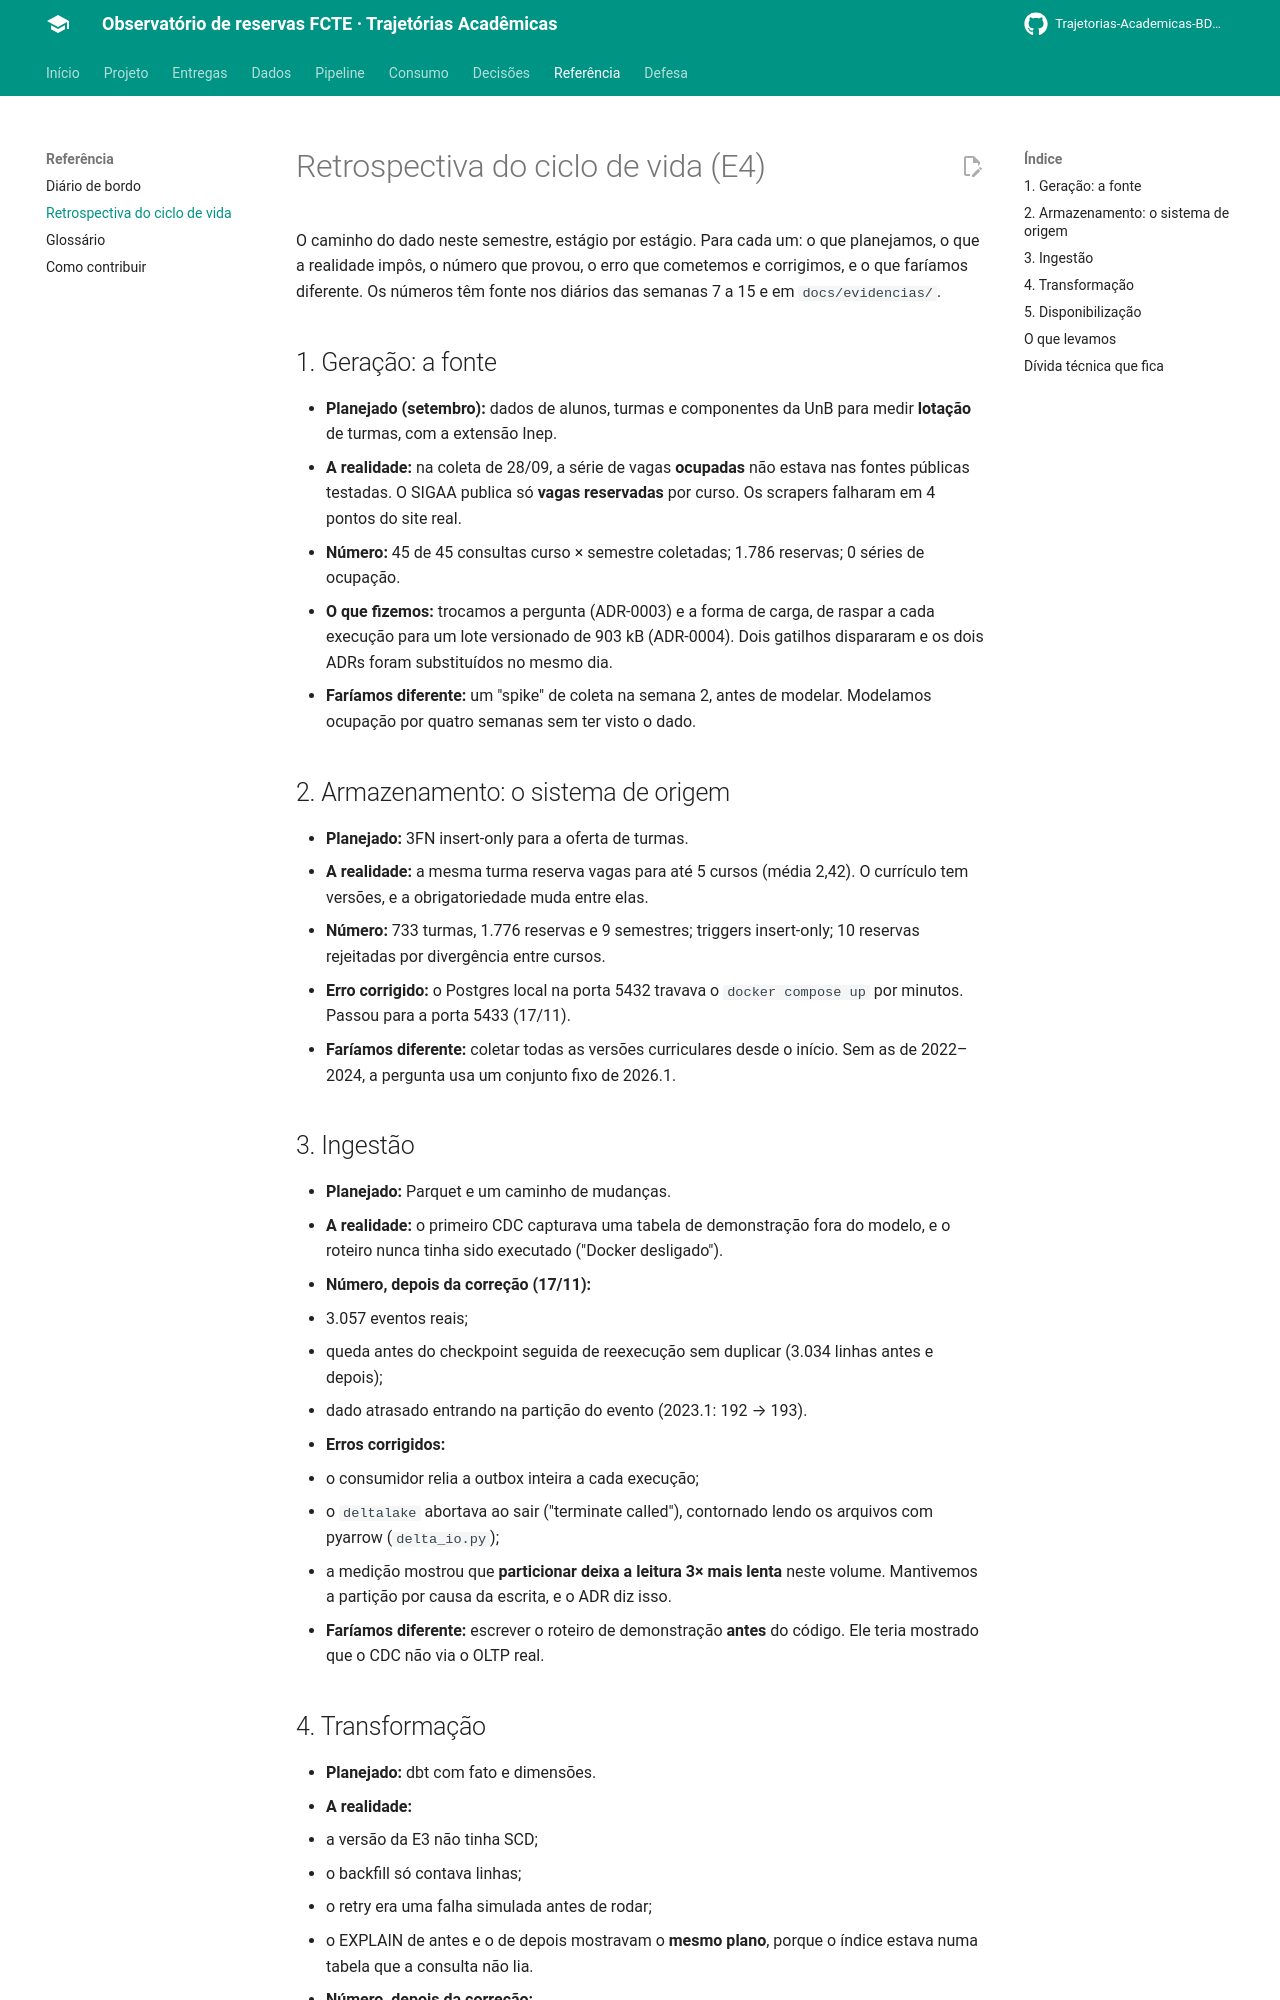

repository: Trajetorias-Academicas-BD2-2026-2/documentation · page: referencia/retrospectiva/index.html · generator: mkdocs

# Retrospectiva do ciclo de vida (E4)

O caminho do dado neste semestre, estágio por estágio. Para cada um: o que planejamos, o que a realidade impôs, o número que provou, o erro que cometemos e corrigimos, e o que faríamos diferente. Os números têm fonte nos diários das semanas 7 a 15 e em `docs/evidencias/`.

## 1. Geração: a fonte

- **Planejado (setembro):** dados de alunos, turmas e componentes da UnB para medir **lotação** de turmas, com a extensão Inep.
- **A realidade:** na coleta de 28/09, a série de vagas **ocupadas** não estava nas fontes públicas testadas. O SIGAA publica só **vagas reservadas** por curso. Os scrapers falharam em 4 pontos do site real.
- **Número:** 45 de 45 consultas curso × semestre coletadas; 1.786 reservas; 0 séries de ocupação.
- **O que fizemos:** trocamos a pergunta (ADR-0003) e a forma de carga, de raspar a cada execução para um lote versionado de 903 kB (ADR-0004). Dois gatilhos dispararam e os dois ADRs foram substituídos no mesmo dia.
- **Faríamos diferente:** um "spike" de coleta na semana 2, antes de modelar. Modelamos ocupação por quatro semanas sem ter visto o dado.

## 2. Armazenamento: o sistema de origem

- **Planejado:** 3FN insert-only para a oferta de turmas.
- **A realidade:** a mesma turma reserva vagas para até 5 cursos (média 2,42). O currículo tem versões, e a obrigatoriedade muda entre elas.
- **Número:** 733 turmas, 1.776 reservas e 9 semestres; triggers insert-only; 10 reservas rejeitadas por divergência entre cursos.
- **Erro corrigido:** o Postgres local na porta 5432 travava o `docker compose up` por minutos. Passou para a porta 5433 (17/11).
- **Faríamos diferente:** coletar todas as versões curriculares desde o início. Sem as de 2022–2024, a pergunta usa um conjunto fixo de 2026.1.

## 3. Ingestão

- **Planejado:** Parquet e um caminho de mudanças.
- **A realidade:** o primeiro CDC capturava uma tabela de demonstração fora do modelo, e o roteiro nunca tinha sido executado ("Docker desligado").
- **Número, depois da correção (17/11):**
  - 3.057 eventos reais;
  - queda antes do checkpoint seguida de reexecução sem duplicar (3.034 linhas antes e depois);
  - dado atrasado entrando na partição do evento (2023.1: 192 → 193).
- **Erros corrigidos:**
  - o consumidor relia a outbox inteira a cada execução;
  - o `deltalake` abortava ao sair ("terminate called"), contornado lendo os arquivos com pyarrow (`delta_io.py`);
  - a medição mostrou que **particionar deixa a leitura 3× mais lenta** neste volume. Mantivemos a partição por causa da escrita, e o ADR diz isso.
- **Faríamos diferente:** escrever o roteiro de demonstração **antes** do código. Ele teria mostrado que o CDC não via o OLTP real.
